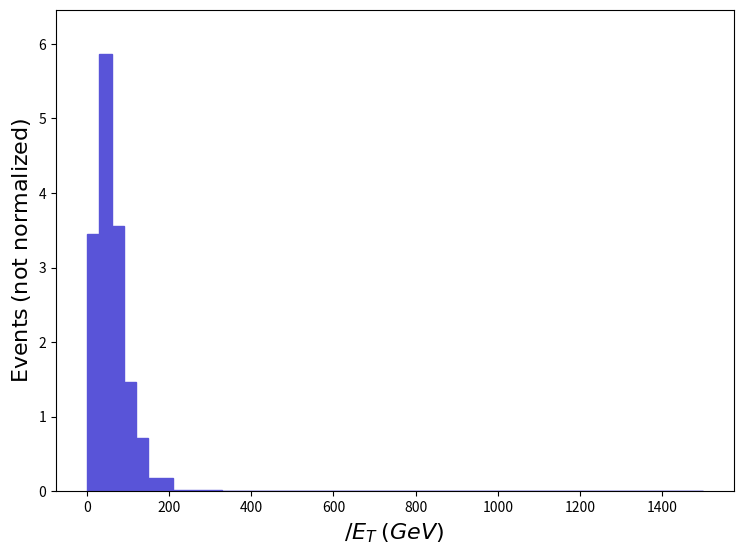

Python code for this plot: (Note: this script raises an exception after producing the figure.)
def selection_6():

    # Library import
    import numpy
    import matplotlib
    import matplotlib.pyplot   as plt
    import matplotlib.gridspec as gridspec

    # Library version
    matplotlib_version = matplotlib.__version__
    numpy_version      = numpy.__version__

    # Histo binning
    xBinning = numpy.linspace(0.0,1500.0,51,endpoint=True)

    # Creating data sequence: middle of each bin
    xData = numpy.array([15.0,45.0,75.0,105.0,135.0,165.0,195.0,225.0,255.0,285.0,315.0,345.0,375.0,405.0,435.0,465.0,495.0,525.0,555.0,585.0,615.0,645.0,675.0,705.0,735.0,765.0,795.0,825.0,855.0,885.0,915.0,945.0,975.0,1005.0,1035.0,1065.0,1095.0,1125.0,1155.0,1185.0,1215.0,1245.0,1275.0,1305.0,1335.0,1365.0,1395.0,1425.0,1455.0,1485.0])

    # Creating weights for histo: y7_MET_0
    y7_MET_0_weights = numpy.array([3.444866,5.870175,3.553001,1.467544,0.7106002,0.1699261,0.1699261,0.01544783,0.01544783,0.01544783,0.01544783,0.0,0.0,0.0,0.0,0.0,0.0,0.0,0.0,0.0,0.0,0.0,0.0,0.0,0.0,0.0,0.0,0.0,0.0,0.0,0.0,0.0,0.0,0.0,0.0,0.0,0.0,0.0,0.0,0.0,0.0,0.0,0.0,0.0,0.0,0.0,0.0,0.0,0.0,0.0])

    # Creating a new Canvas
    fig   = plt.figure(figsize=(8.75,6.25),dpi=80)
    frame = gridspec.GridSpec(1,1)
    pad   = fig.add_subplot(frame[0])

    # Creating a new Stack
    pad.hist(x=xData, bins=xBinning, weights=y7_MET_0_weights,\
             label="$testset$", histtype="stepfilled", rwidth=1.0,\
             color="#5954d8", edgecolor="#5954d8", linewidth=1, linestyle="solid",\
             bottom=None, cumulative=False, density=False, align="mid", orientation="vertical")


    # Axis
    plt.rc('text',usetex=False)
    plt.xlabel(r"$\slash{E}_{T}$ $(GeV)$ ",\
               fontsize=16,color="black")
    plt.ylabel(r"$\mathrm{Events}$ $(\mathrm{not}\ \mathrm{normalized})$",\
               fontsize=16,color="black")

    # Boundary of y-axis
    ymax=(y7_MET_0_weights).max()*1.1
    ymin=0 # linear scale
    #ymin=min([x for x in (y7_MET_0_weights) if x])/100. # log scale
    plt.gca().set_ylim(ymin,ymax)

    # Log/Linear scale for X-axis
    plt.gca().set_xscale("linear")
    #plt.gca().set_xscale("log",nonpositive="clip")

    # Log/Linear scale for Y-axis
    plt.gca().set_yscale("linear")
    #plt.gca().set_yscale("log",nonpositive="clip")

    # Saving the image
    plt.savefig('../../HTML/MadAnalysis5job_0/selection_6.png')
    plt.savefig('../../PDF/MadAnalysis5job_0/selection_6.png')
    plt.savefig('../../DVI/MadAnalysis5job_0/selection_6.eps')

# Running!
if __name__ == '__main__':
    selection_6()
